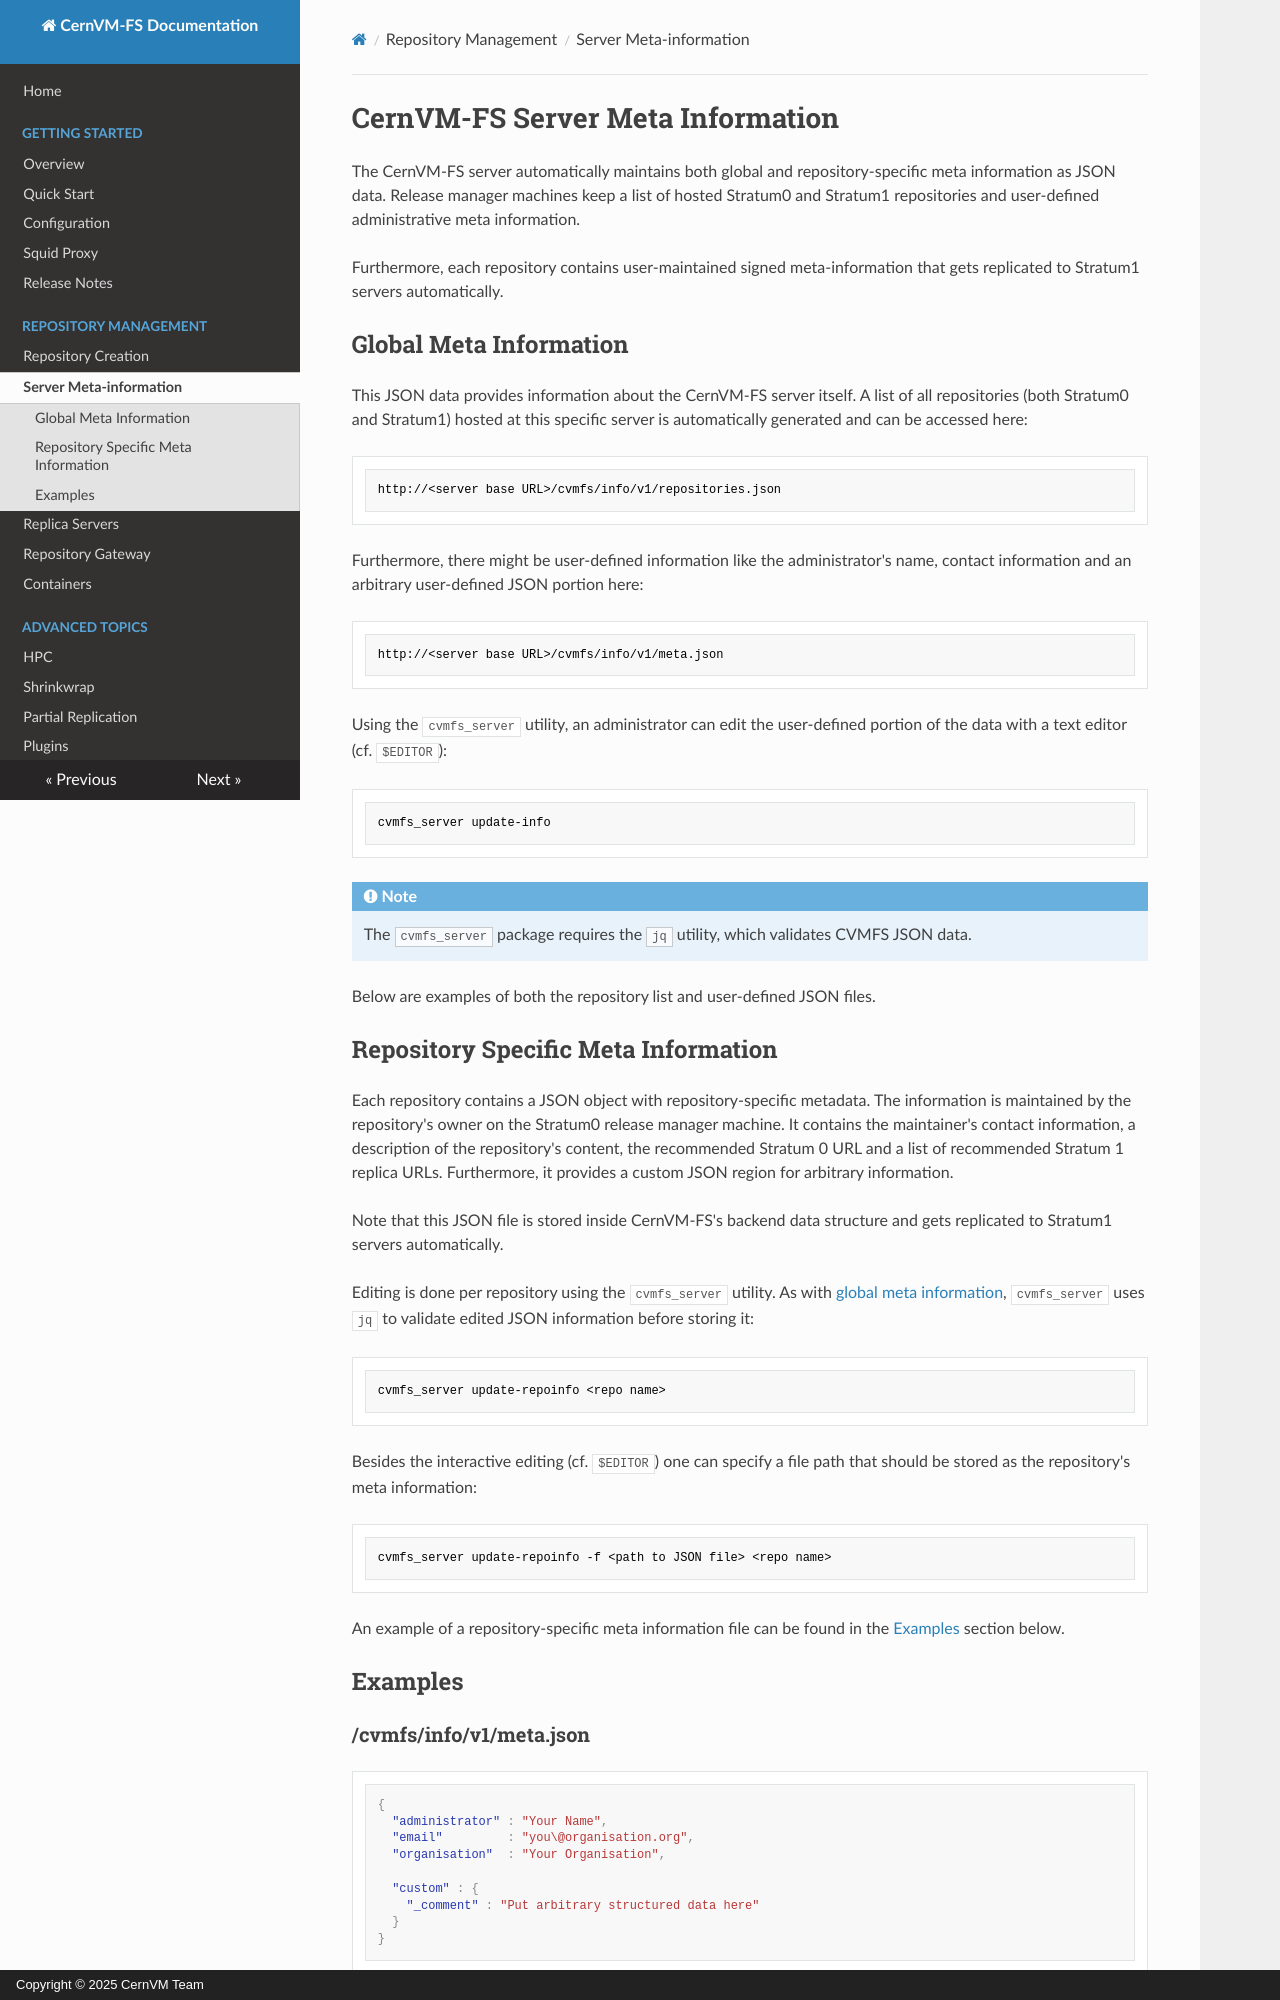

repository: cvmfs/doc-cvmfs · page: cpt-servermeta/index.html · generator: mkdocs · copyright: Copyright © 2025 CernVM Team

# CernVM-FS Server Meta Information
The CernVM-FS server automatically maintains both global and
repository-specific meta information as JSON data. Release manager
machines keep a list of hosted Stratum0 and Stratum1 repositories and
user-defined administrative meta information.

Furthermore, each repository contains user-maintained signed
meta-information that gets replicated to Stratum1 servers automatically.

## Global Meta Information
This JSON data provides information about the CernVM-FS server itself. A
list of all repositories (both Stratum0 and Stratum1) hosted at this
specific server is automatically generated and can be accessed here:

    http://<server base URL>/cvmfs/info/v1/repositories.json

Furthermore, there might be user-defined information like the
administrator's name, contact information and an arbitrary user-defined
JSON portion here:

    http://<server base URL>/cvmfs/info/v1/meta.json

Using the `cvmfs_server` utility, an administrator can edit the
user-defined portion of the data with a text editor (cf. `$EDITOR`):

    cvmfs_server update-info

!!! note

    The `cvmfs_server` package requires the `jq` utility, which validates
    CVMFS JSON data.

Below are examples of
both the repository list and user-defined JSON files.
